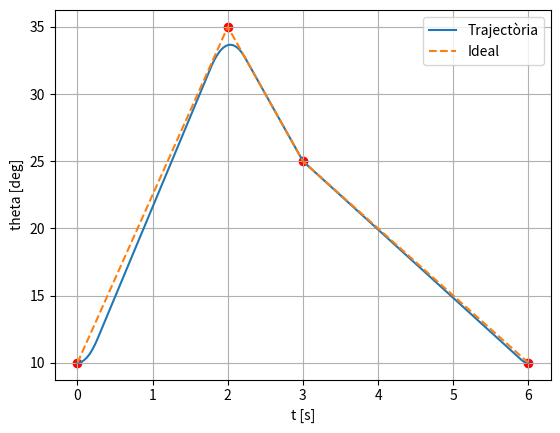
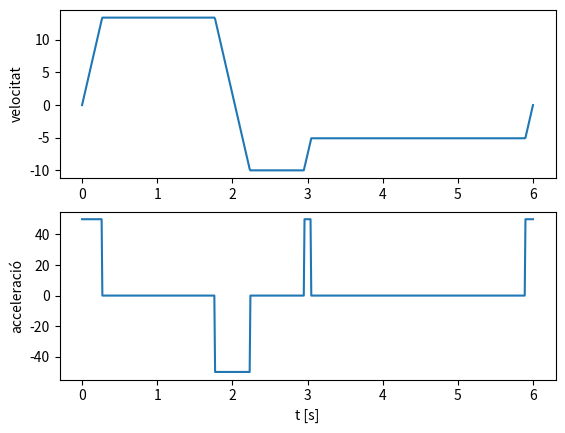

Write the Python code that produced these figures, in order.
import numpy as np
import matplotlib.pyplot as plt

# DADES
tt = 6
t22 = 2
t33 = 3

theta = np.array([10, 35, 25, 10], dtype=float)

ddtheta_max = 50

# Temps
td12 = t22
td23 = t33 - t22
td34 = tt - t33

t_ = np.arange(0, tt + 0.01, 0.01)

# TRAJECTÒRIA IDEAL
theta_ideal_ = np.zeros_like(t_)

for i, t in enumerate(t_):
    if t <= t22:
        theta_ideal_[i] = theta[0] + (theta[1]-theta[0])/td12 * t
    elif t <= t33:
        theta_ideal_[i] = theta[1] + (theta[2]-theta[1])/td23 * (t - t22)
    else:
        theta_ideal_[i] = theta[2] + (theta[3]-theta[2])/td34 * (t - t33)

# --- TRAMS ---

ddtheta = np.zeros(4)
t = np.zeros(4)

# Tram 1
if theta[1] - theta[0] == 0:
    ddtheta[0] = 0
    t[0] = 0
else:
    ddtheta[0] = np.sign(theta[1] - theta[0]) * ddtheta_max
    t[0] = td12 - np.sqrt(td12**2 - 2*(theta[1]-theta[0])/ddtheta[0])

dtheta12 = (theta[1]-theta[0])/(td12 - 0.5*t[0])

# Tram 4
if theta[2] - theta[3] == 0:
    ddtheta[3] = 0
    t[3] = 0
else:
    ddtheta[3] = np.sign(theta[2]-theta[3]) * ddtheta_max
    t[3] = td34 - np.sqrt(td34**2 + 2*(theta[3]-theta[2])/ddtheta[3])

dtheta34 = (theta[3]-theta[2])/(td34 - 0.5*t[3])

# Tram central
dtheta23 = (theta[2]-theta[1]) / td23

# Acceleracions intermèdies
if dtheta23 - dtheta12 == 0:
    ddtheta[1] = 0
    t[1] = 0
else:
    ddtheta[1] = np.sign(dtheta23 - dtheta12) * ddtheta_max
    t[1] = (dtheta23 - dtheta12) / ddtheta[1]

if dtheta34 - dtheta23 == 0:
    ddtheta[2] = 0
    t[2] = 0
else:
    ddtheta[2] = np.sign(dtheta34 - dtheta23) * ddtheta_max
    t[2] = (dtheta34 - dtheta23) / ddtheta[2]

# Intervals
t12 = td12 - t[0] - 0.5*t[1]
t23 = td23 - 0.5*(t[1] + t[2])
t34 = td34 - t[3] - 0.5*t[2]

# Posicions parcials
thetai = np.zeros(4)
thetai[0] = 0.5*ddtheta[0]*t[0]**2
thetai[1] = dtheta12*t[1] + 0.5*ddtheta[1]*t[1]**2
thetai[2] = dtheta23*t[2] + 0.5*ddtheta[2]*t[2]**2
thetai[3] = dtheta34*t[3] + 0.5*ddtheta[3]*t[3]**2

theta12 = dtheta12*t12
theta23 = dtheta23*t23
theta34 = dtheta34*t34

# Temps acumulats
t_a = np.zeros(7)
t_a[0] = t[0]
t_a[1] = t_a[0] + t12
t_a[2] = t_a[1] + t[1]
t_a[3] = t_a[2] + t23
t_a[4] = t_a[3] + t[2]
t_a[5] = t_a[4] + t34
t_a[6] = t_a[5] + t[3]

# Posicions acumulades
theta_a = np.zeros(7)
theta_a[0] = theta[0] + thetai[0]
theta_a[1] = theta_a[0] + theta12
theta_a[2] = theta_a[1] + thetai[1]
theta_a[3] = theta_a[2] + theta23
theta_a[4] = theta_a[3] + thetai[2]
theta_a[5] = theta_a[4] + theta34
theta_a[6] = theta_a[5] + thetai[3]

# RESULTATS
theta_ = np.zeros_like(t_)
dtheta_ = np.zeros_like(t_)
ddtheta_ = np.zeros_like(t_)

for i, tt_ in enumerate(t_):
    if tt_ <= t_a[0]:
        theta_[i] = theta[0] + 0.5*ddtheta[0]*tt_**2
        dtheta_[i] = ddtheta[0]*tt_
        ddtheta_[i] = ddtheta[0]

    elif tt_ <= t_a[1]:
        theta_[i] = theta_a[0] + dtheta12*(tt_ - t_a[0])
        dtheta_[i] = dtheta12

    elif tt_ <= t_a[2]:
        dt = tt_ - t_a[1]
        theta_[i] = theta_a[1] + dtheta12*dt + 0.5*ddtheta[1]*dt**2
        dtheta_[i] = dtheta12 + ddtheta[1]*dt
        ddtheta_[i] = ddtheta[1]

    elif tt_ <= t_a[3]:
        theta_[i] = theta_a[2] + dtheta23*(tt_ - t_a[2])
        dtheta_[i] = dtheta23

    elif tt_ <= t_a[4]:
        dt = tt_ - t_a[3]
        theta_[i] = theta_a[3] + dtheta23*dt + 0.5*ddtheta[2]*dt**2
        dtheta_[i] = dtheta23 + ddtheta[2]*dt
        ddtheta_[i] = ddtheta[2]

    elif tt_ <= t_a[5]:
        theta_[i] = theta_a[4] + dtheta34*(tt_ - t_a[4])
        dtheta_[i] = dtheta34

    else:
        dt = tt_ - t_a[5]
        theta_[i] = theta_a[5] + dtheta34*dt + 0.5*ddtheta[3]*dt**2
        dtheta_[i] = dtheta34 + ddtheta[3]*dt
        ddtheta_[i] = ddtheta[3]

# PLOTS
plt.figure()
plt.plot(t_, theta_, label='Trajectòria')
plt.plot(t_, theta_ideal_, '--', label='Ideal')
plt.scatter([0, t22, t33, tt], theta, color='red')
plt.xlabel('t [s]')
plt.ylabel('theta [deg]')
plt.legend()
plt.grid()

plt.figure()
plt.subplot(2,1,1)
plt.plot(t_, dtheta_)
plt.ylabel('velocitat')

plt.subplot(2,1,2)
plt.plot(t_, ddtheta_)
plt.ylabel('acceleració')
plt.xlabel('t [s]')

plt.show()
